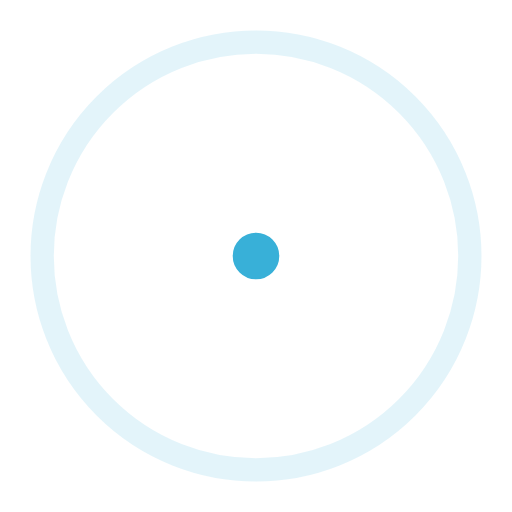
t = 0.00 s
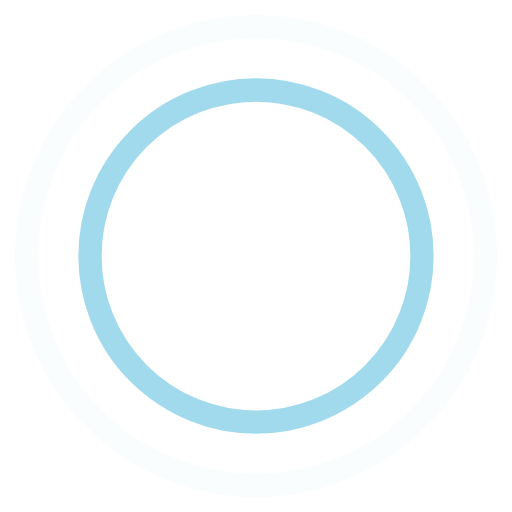
t = 0.45 s
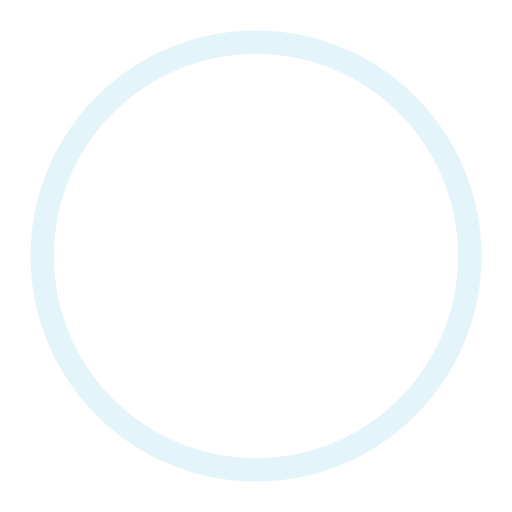
t = 0.90 s
t = 1.35 s: frame unchanged from t = 0.45 s, image omitted

The animated SVG that drew these frames (rendered in a browser with its animation timeline set to each time). Animation: 4 SMIL elements (animate=4); one cycle of 1.80 s, repeats indefinitely.

<!-- By Sam Herbert (@sherb), for everyone. More @ http://goo.gl/7AJzbL -->
<svg width="44" height="44" viewBox="0 0 44 44" xmlns="http://www.w3.org/2000/svg" stroke="#38b0d8">
    <g fill="none" fill-rule="evenodd" stroke-width="2">
        <circle cx="22" cy="22" r="1">
            <animate attributeName="r"
                begin="0s" dur="1.8s"
                values="1; 20"
                calcMode="spline"
                keyTimes="0; 1"
                keySplines="0.165, 0.84, 0.44, 1"
                repeatCount="indefinite" />
            <animate attributeName="stroke-opacity"
                begin="0s" dur="1.8s"
                values="1; 0"
                calcMode="spline"
                keyTimes="0; 1"
                keySplines="0.3, 0.61, 0.355, 1"
                repeatCount="indefinite" />
        </circle>
        <circle cx="22" cy="22" r="1">
            <animate attributeName="r"
                begin="-0.9s" dur="1.8s"
                values="1; 20"
                calcMode="spline"
                keyTimes="0; 1"
                keySplines="0.165, 0.84, 0.44, 1"
                repeatCount="indefinite" />
            <animate attributeName="stroke-opacity"
                begin="-0.9s" dur="1.8s"
                values="1; 0"
                calcMode="spline"
                keyTimes="0; 1"
                keySplines="0.3, 0.61, 0.355, 1"
                repeatCount="indefinite" />
        </circle>
    </g>
</svg>
